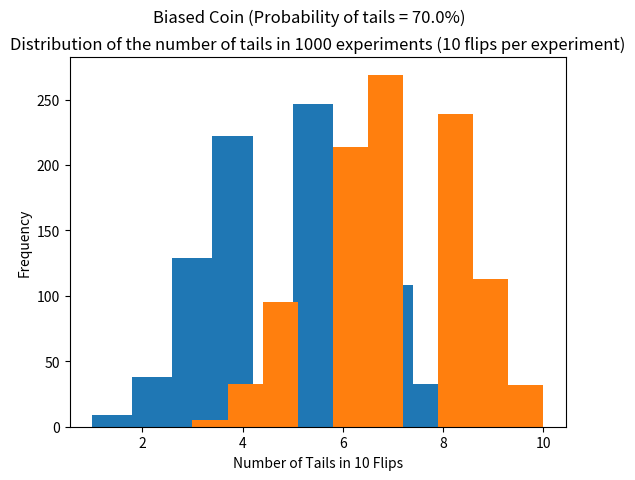
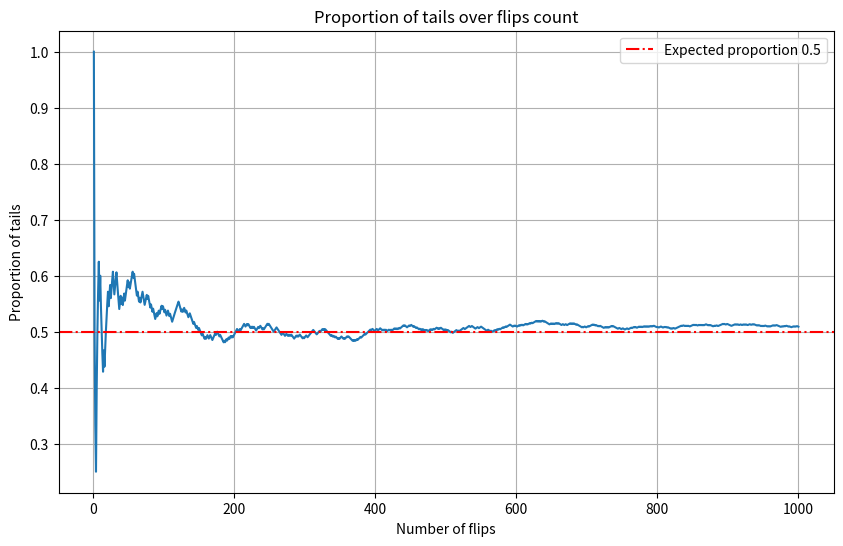
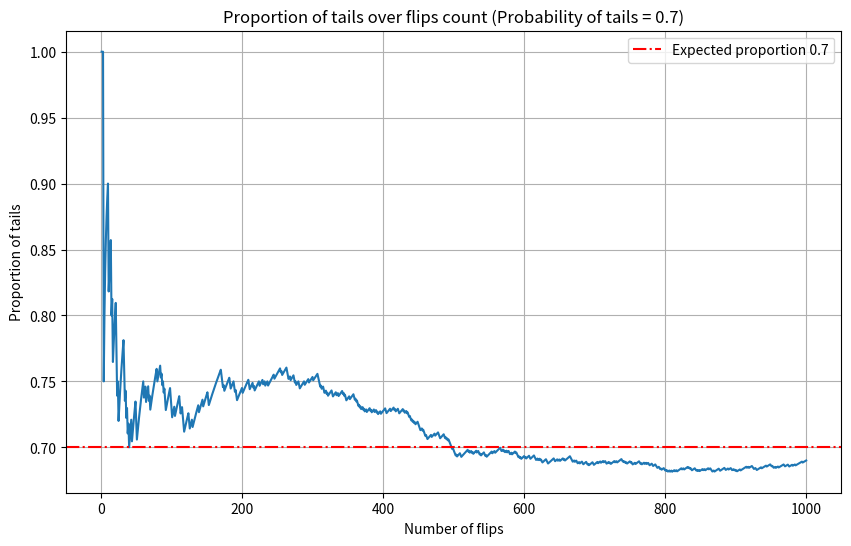

These charts were generated, in order, by the following Python code:
import numpy as np
import matplotlib.pyplot as plt
#np.random.seed(123) #if we want to establish consistency on our analysis, this function is an option. 

#programming a flipping coin

coin = np.random.randint(0,2) #will return a number between 0 (heads) or 1 (tails)

if coin == 0:
  print("heads")
else:
  print("tails")

#analizando  flipping fair coins distribution

#listing final tails count on each experiment
final_tails = []

#establish a considerable amount of experiments, aiming a representative sample. each experiment consists on rolling the dice 10 times
amount_of_experiments = 1000
flips_per_experiment = 10

for flip in range(amount_of_experiments): #repeat the following the amount of times in the range

  tails = [0] #listing tails sum

  for x in range(flips_per_experiment) : #simulating ten  coin throws per experiment
    coin = np.random.randint(0,2) #random number between 0 or 1
    tails.append(tails[x] + coin) #adding the result to the tails list
  final_tails.append(tails[-1])#adding the final count to final_tails





print("Total amount of tails after flipping the coin",amount_of_experiments*flips_per_experiment,"times= " ,np.sum(final_tails))
print("Total amount of heads after flipping the coin",amount_of_experiments*flips_per_experiment,"times=", amount_of_experiments*flips_per_experiment - np.sum(final_tails))
print("Average amount of tails= " ,np.mean(final_tails))


plt.hist(final_tails, bins = flips_per_experiment)
plt.title(f"Distribution of the number of tails in {amount_of_experiments} experiments ({flips_per_experiment} flips per experiment)")
plt.suptitle("Fair Coin")
plt.xlabel("Number of Tails in 10 Flips")
plt.ylabel("Frequency")
plt.show()


#analyzing the distribution with biased coins

final_tails = []

# Define the probability of getting tails
probability_tails = 0.7

amount_of_experiments = 1000
flips_per_experiment = 10


for x in range(amount_of_experiments): #establish a considerable amount of experiments, aiming a representative sample

  tails = [0] #listing tails sum

  for x in range(flips_per_experiment) : #simulating ten  coin throws per experiment
    random_number = np.random.rand() #random number between 0 and 1

    if random_number < probability_tails: #when random number is bellow the probability established for the tricked coin it will be tail
      coin = 1 # Tail
    else:
      coin = 0 # Head
    tails.append(tails[x] + coin) #adding the result to the tails list
  final_tails.append(tails[-1])




print("Total amount of tails after flipping the coin",amount_of_experiments*flips_per_experiment,"times= " ,np.sum(final_tails))
print("Total amount of heads after flipping the coin",amount_of_experiments*flips_per_experiment,"times=", amount_of_experiments*flips_per_experiment - np.sum(final_tails))
print("Average amount of tails= " ,np.mean(final_tails))


plt.hist(final_tails, bins = flips_per_experiment)
plt.title(f"Distribution of the number of tails in {amount_of_experiments} experiments ({flips_per_experiment} flips per experiment)")
plt.suptitle(f"Biased Coin (Probability of tails = {probability_tails*100}%)")
plt.xlabel("Number of Tails in 10 Flips")
plt.ylabel("Frequency")
plt.show()

#analazing proportion change over more coin flips
#removing outer loop for this analysis
#store the cumulative number of tails after each flip
cumulative_tails = [0]

#simulating 1000 flips
for flip in range(1000):
  coin = np.random.randint(0,2)
  cumulative_tails.append(cumulative_tails[-1] + coin)#after each coin flip, update cumulative_tails

#cumulative_tails now contains the total number of tails after each flip, including initial 0. Remove the initial 0 if we want the cumulative after each flip from 1 to 1000

cumulative_tails_array = np.array(cumulative_tails)
flip_count = np.arange(1,1001)
proportion_tails = cumulative_tails_array[1:]/flip_count #removing 0 with [:1]

plt.figure(figsize=(10, 6))
plt.plot(flip_count, proportion_tails)
plt.xlabel("Number of flips")
plt.ylabel("Proportion of tails")
plt.title("Proportion of tails over flips count")
plt.axhline(0.5, color="red", linestyle="-.", label="Expected proportion 0.5")
plt.legend()
plt.grid(True)
plt.show()

#analyzing proportion changes over flips with a tricked coin

# Define the probability of getting tails (e.g., 60%)
probability_tails = 0.7

# Number of flips
num_flips = 1000

cumulative_tails = [0]

for flip in range(num_flips):
  # Generate a random number between 0 and 1
  random_number = np.random.rand()

  # If the random number is less than the probability_tails, consider it a tail (1)
  if random_number < probability_tails:
    result = 1 # Tail
  else:
    result = 0 # Head

  cumulative_tails.append(cumulative_tails[-1] + result)

# Calculate the proportion of tails over flips count
cumulative_tails_array = np.array(cumulative_tails)
flip_count = np.arange(1, num_flips + 1)
proportion_tails = cumulative_tails_array[1:] / flip_count


plt.figure(figsize=(10, 6))
plt.plot(flip_count, proportion_tails)
plt.xlabel("Number of flips")
plt.ylabel("Proportion of tails")
plt.title(f"Proportion of tails over flips count (Probability of tails = {probability_tails})")
plt.axhline(probability_tails, color="red", linestyle="-.", label=f"Expected proportion {probability_tails}")
plt.legend()
plt.grid(True)
plt.show()